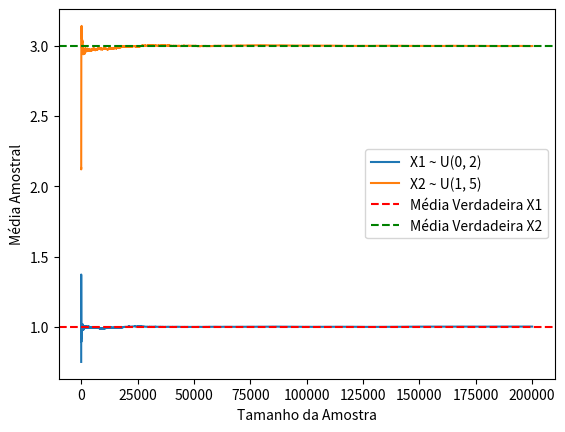

Reproduce this figure in Python.
import numpy as np
import matplotlib.pyplot as plt

n = 200000  # Tamanho da amostra
mu1, mu2 = 1, 3  # Médias das distribuições
sigma1, sigma2 = 1, 2  # Desvios padrão das distribuições
convergence_threshold = 0.05  # Critério de convergência (margem de erro)

np.random.seed(42)  # Definir semente aleatória para reprodução
X1 = np.random.uniform(0, 2, size=n)
X2 = np.random.uniform(1, 5, size=n)

mean_X1 = np.cumsum(X1) / np.arange(1, n + 1)
mean_X2 = np.cumsum(X2) / np.arange(1, n + 1)

plt.plot(range(1, n + 1), mean_X1, label='X1 ~ U(0, 2)')
plt.plot(range(1, n + 1), mean_X2, label='X2 ~ U(1, 5)')
plt.axhline(y=mu1, color='r', linestyle='--', label='Média Verdadeira X1')
plt.axhline(y=mu2, color='g', linestyle='--', label='Média Verdadeira X2')
plt.xlabel('Tamanho da Amostra')
plt.ylabel('Média Amostral')
plt.legend()
plt.show()

plt.savefig('convergence_plot.png')
plt.show()